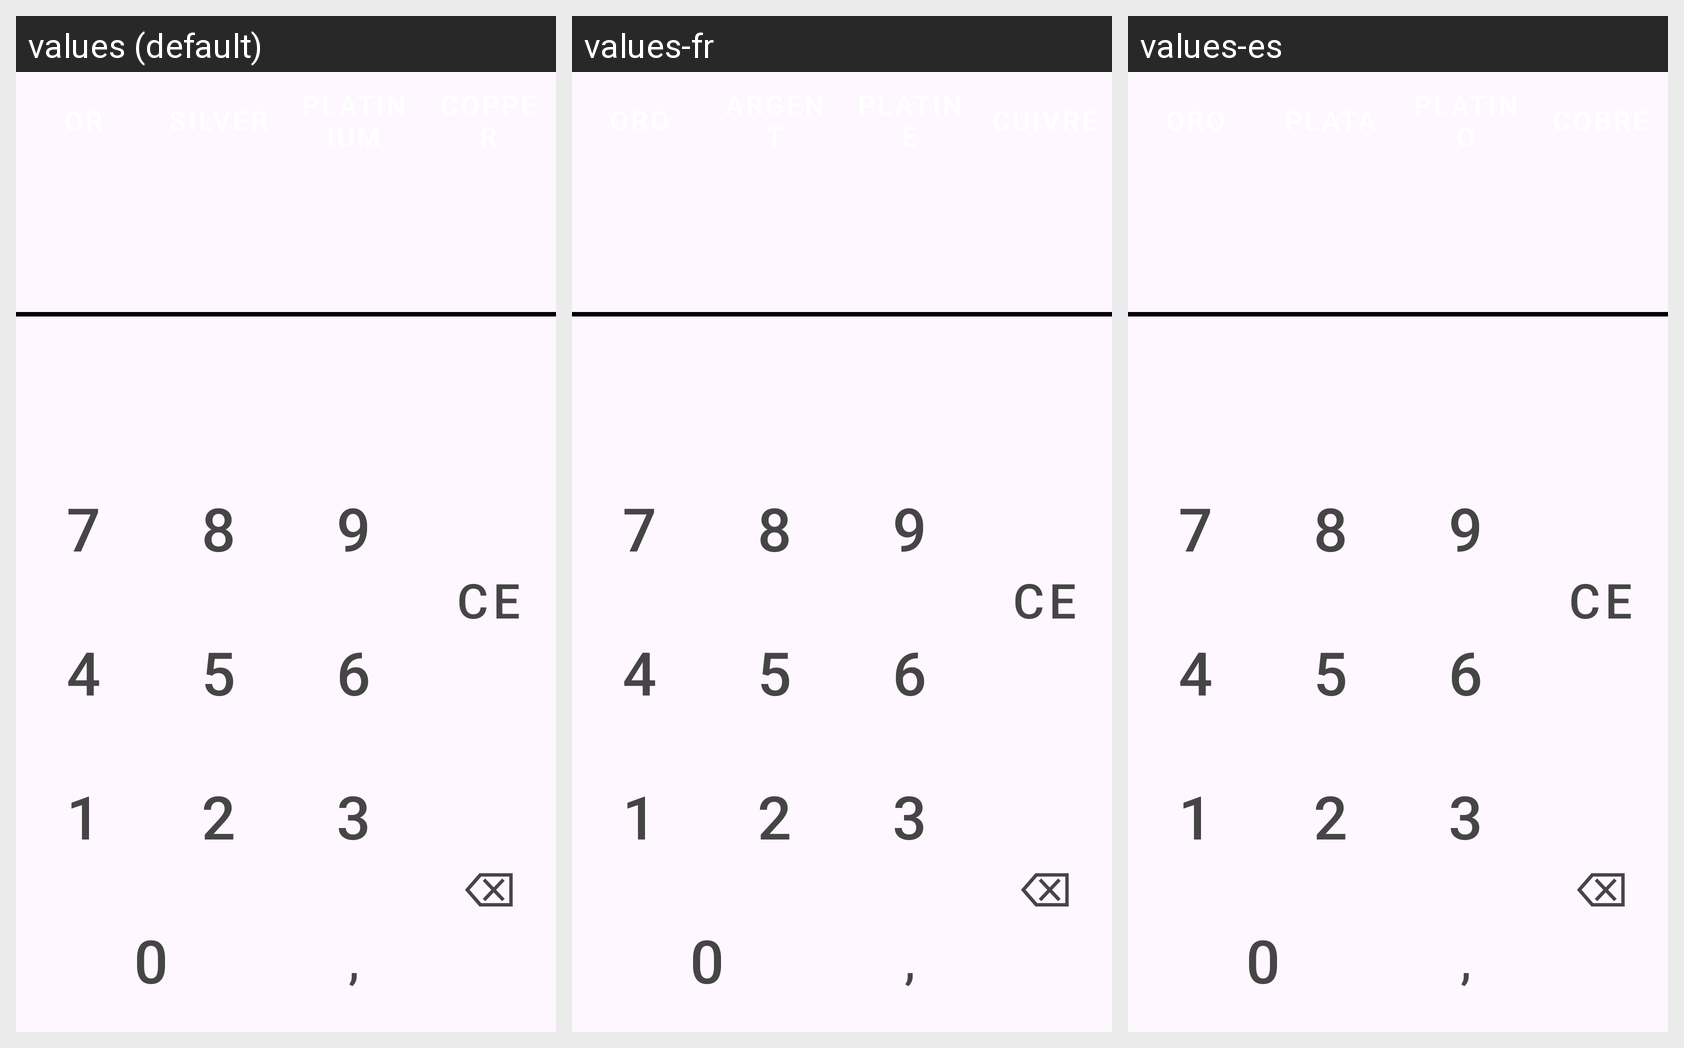

The Android screen below is rendered under several locales of the same app. Produce the string resources it draws, with the default and per-locale values.
Android screen res/layout/activity_main.xml rendered under 3 locales, left to right: values (default), values-fr, values-es. Device: Nexus 5 (rendered at 1080×1920; each locale shown at half size, 540×960, under a caption strip naming it); theme Theme.ProjecteCalculadora.
Strings drawn on this screen, with the default value and each locale's value (text and hints the layout hard-codes appear in the picture but are not listed):

num7
  values: 7
  values-fr: 7
  values-es: 7

num8
  values: 8
  values-fr: 8
  values-es: 8

num9
  values: 9
  values-fr: 9
  values-es: 9

limpiado
  values: CE
  values-fr: CE
  values-es: CE

num4
  values: 4
  values-fr: 4
  values-es: 4

num5
  values: 5
  values-fr: 5
  values-es: 5

num6
  values: 6
  values-fr: 6
  values-es: 6

borrar
  values: ⌫
  values-fr: ⌫
  values-es: ⌫

num1
  values: 1
  values-fr: 1
  values-es: 1

num2
  values: 2
  values-fr: 2
  values-es: 2

num3
  values: 3
  values-fr: 3
  values-es: 3

num0
  values: 0
  values-fr: 0
  values-es: 0

coma
  values: ,
  values-fr: ,
  values-es: ,

or
  values: OR
  values-fr: ORO
  values-es: ORO

plata
  values: SILVER
  values-fr: ARGENT
  values-es: PLATA

platino
  values: PLATINIUM
  values-fr: PLATINE
  values-es: PLATINO

coure
  values: COPPER
  values-fr: CUIVRE
  values-es: COBRE
